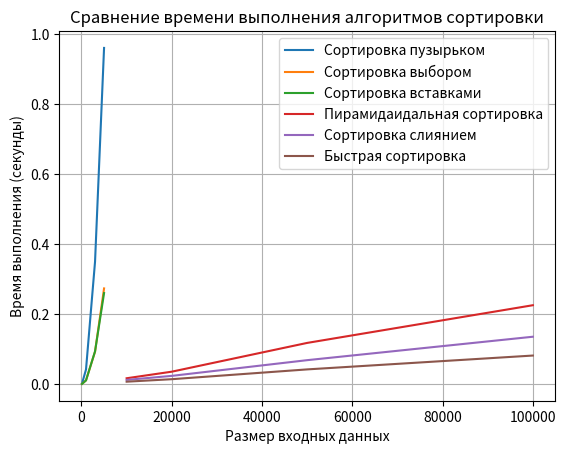

Recreate this plot in Python.
import random
import time
import matplotlib
import matplotlib.pyplot as plt

def bubble_sort(nums):
    swapped = True
    while swapped:
        swapped = False
        for i in range(len(nums) - 1):
            if nums[i] > nums[i + 1]:
                nums[i], nums[i + 1] = nums[i + 1], nums[i]
                swapped = True

def selection_sort(nums):
    for i in range(len(nums)):
        lowest_value_index = i
        for j in range(i + 1, len(nums)):
            if nums[j] < nums[lowest_value_index]:
                lowest_value_index = j
        nums[i], nums[lowest_value_index] = nums[lowest_value_index], nums[i]

def insertion_sort(nums):
    for i in range(1, len(nums)):
        item_to_insert = nums[i]
        j = i - 1
        while j >= 0 and nums[j] > item_to_insert:
            nums[j + 1] = nums[j]
            j -= 1
        nums[j + 1] = item_to_insert

def heapify(nums, heap_size, root_index):
    largest = root_index
    left_child = (2 * root_index) + 1
    right_child = (2 * root_index) + 2

    if left_child < heap_size and nums[left_child] > nums[largest]:
        largest = left_child

    if right_child < heap_size and nums[right_child] > nums[largest]:
        largest = right_child

    if largest != root_index:
        nums[root_index], nums[largest] = nums[largest], nums[root_index]
        # Heapify the new root element to ensure it's the largest
        heapify(nums, heap_size, largest)


def heap_sort(nums):
    n = len(nums)

    for i in range(n, -1, -1):
        heapify(nums, n, i)

    for i in range(n - 1, 0, -1):
        nums[i], nums[0] = nums[0], nums[i]
        heapify(nums, i, 0)

def merge(left_list, right_list):
    sorted_list = []
    left_list_index = right_list_index = 0

    left_list_length, right_list_length = len(left_list), len(right_list)

    for _ in range(left_list_length + right_list_length):
        if left_list_index < left_list_length and right_list_index < right_list_length:
            if left_list[left_list_index] <= right_list[right_list_index]:
                sorted_list.append(left_list[left_list_index])
                left_list_index += 1
            else:
                sorted_list.append(right_list[right_list_index])
                right_list_index += 1

        elif left_list_index == left_list_length:
            sorted_list.append(right_list[right_list_index])
            right_list_index += 1
        elif right_list_index == right_list_length:
            sorted_list.append(left_list[left_list_index])
            left_list_index += 1

    return sorted_list


def merge_sort(nums):
    if len(nums) <= 1:
        return nums

    mid = len(nums) // 2

    left_list = merge_sort(nums[:mid])
    right_list = merge_sort(nums[mid:])

    return merge(left_list, right_list)

def partition(nums, low, high):
    pivot = nums[(low + high) // 2]
    i = low - 1
    j = high + 1
    while True:
        i += 1
        while nums[i] < pivot:
            i += 1

        j -= 1
        while nums[j] > pivot:
            j -= 1

        if i >= j:
            return j

        nums[i], nums[j] = nums[j], nums[i]


def quick_sort(nums):
    def _quick_sort(items, low, high):
        if low < high:
            split_index = partition(items, low, high)
            _quick_sort(items, low, split_index)
            _quick_sort(items, split_index + 1, high)

    _quick_sort(nums, 0, len(nums) - 1)

def checkBubbleSort(size):
    random_list_for_slow = [random.randint(0, 1000) for _ in range(size)]
    start_time = time.time()
    bubble_sort(random_list_for_slow)
    end_time = time.time()
    print("Сортировка пузырьком: ", end_time - start_time)
    return end_time - start_time

def checkSelectionSort(size):
    random_list_for_slow = [random.randint(0, 1000) for _ in range(size)]
    start_time = time.time()
    selection_sort(random_list_for_slow)
    end_time = time.time()
    print("Сортировка выбором: ", end_time - start_time)
    return end_time - start_time

def checkInserionSort(size):
    random_list_for_slow = [random.randint(0, 1000) for _ in range(size)]
    start_time = time.time()
    insertion_sort(random_list_for_slow)
    end_time = time.time()
    print("Сортировка вставками: ", end_time - start_time)
    return end_time - start_time

def checkHeapSort(size):
    random_list_for_fast = [random.randint(0, 1000) for _ in range(size)]
    start_time = time.time()
    heap_sort(random_list_for_fast)
    end_time = time.time()
    print("Пирамидаидальная сортировка: ", end_time - start_time)
    return end_time - start_time

def checkMergeSort(size):
    random_list_for_fast = [random.randint(0, 1000) for _ in range(size)]
    start_time = time.time()
    random_list_for_fast = merge_sort(random_list_for_fast)
    end_time = time.time()
    print("Сортировка слиянием: ", end_time - start_time)
    return end_time - start_time

def checkQuickSort(size):
    random_list_for_fast = [random.randint(0, 1000) for _ in range(size)]
    start_time = time.time()
    quick_sort(random_list_for_fast)
    end_time = time.time()
    print("Быстрая сортировка: ", end_time - start_time)
    return end_time - start_time


# Verify it works  10000 20000 50 000 70 000 100 000

sizes = [100, 1000, 3000, 5000]
arrForPlotBuble = (checkBubbleSort(100), checkBubbleSort(1000), checkBubbleSort(3000), checkBubbleSort(5000))
arrForPlotSel = (checkSelectionSort(100), checkSelectionSort(1000), checkSelectionSort(3000), checkSelectionSort(5000))
arrForPlotIns = (checkInserionSort(100), checkInserionSort(1000), checkInserionSort(3000), checkInserionSort(5000))
plt.plot(sizes, arrForPlotBuble, label='Сортировка пузырьком')
plt.plot(sizes, arrForPlotSel, label='Сортировка выбором')
plt.plot(sizes, arrForPlotIns, label='Сортировка вставками')
plt.xlabel('Размер входных данных')
plt.ylabel('Время выполнения (секунды)')
plt.title('Сравнение времени выполнения алгоритмов сортировки')
plt.legend()
plt.grid(True)
plt.show()

sizes = [10000, 20000, 50000, 100000]
arrForPlotHeap = (checkHeapSort(10000), checkHeapSort(20000), checkHeapSort(50000), checkHeapSort(100000))
arrForPlotMerge = (checkMergeSort(10000), checkMergeSort(20000), checkMergeSort(50000), checkMergeSort(100000))
arrForPlotQuick = (checkQuickSort(10000), checkQuickSort(20000), checkQuickSort(50000), checkQuickSort(100000))
plt.plot(sizes, arrForPlotHeap, label='Пирамидаидальная сортировка')
plt.plot(sizes, arrForPlotMerge, label='Сортировка слиянием')
plt.plot(sizes, arrForPlotQuick, label='Быстрая сортировка')
plt.xlabel('Размер входных данных')
plt.ylabel('Время выполнения (секунды)')
plt.title('Сравнение времени выполнения алгоритмов сортировки')
plt.legend()
plt.grid(True)
plt.show()
